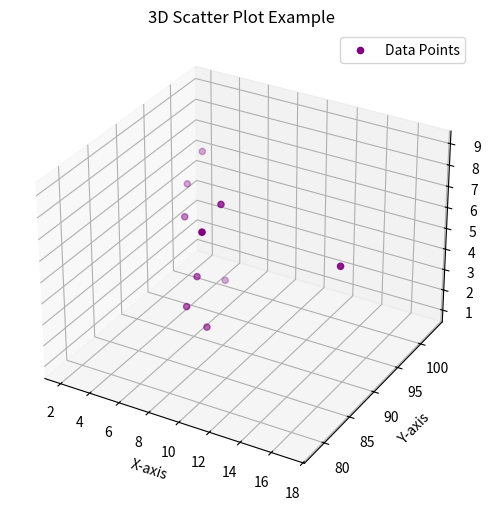

This figure's Python source:
import matplotlib.pyplot as plt
import numpy as np

# x =np.linspace(-5,5,50)
# plt.plot(x,np.sin(x),'g+')
# plt.plot(x,np.cos(x),'r--')

# plt.show()


# bar graph

# fig,ax = plt.subplots()
# languages = ['English','French','Spanish','German']
# people = [100,50,150,40]

# ax.bar(languages,people)
# plt.xlabel('Languages')
# plt.ylabel('No of people speaking')

# plt.show()


# pi chart

# Data
languages = ['English', 'French', 'Spanish', 'German']
people = [100, 50, 150, 40]

# Create a pie chart
# plt.figure(figsize=(6, 6))  # Optional: Set the figure size
# plt.pie(
#     people, 
#     labels=languages, 
#     autopct='%1.1f%%',  # Display percentage with 1 decimal
#     startangle=90,      # Start angle for better layout
#     colors=['#ff9999','#66b3ff','#99ff99','#ffcc99']  # Optional: Custom colors
# )

# # Add a title
# plt.title('Percentage of People Speaking Different Languages')

# # Show the plot
# plt.show()



# scatter plot
# x = [5, 7, 8, 7, 2, 17, 2, 9, 4, 11]
# y = [99, 86, 87, 88, 100, 86, 103, 87, 94, 78]

# # Create a scatter plot
# plt.scatter(x, y, color='blue', label='Data Points')  # Add a label and color

# # Customize the plot
# plt.title('Scatter Plot Example')
# plt.xlabel('X-axis (Independent Variable)')
# plt.ylabel('Y-axis (Dependent Variable)')
# plt.legend()  # Display the legend

# # Show the plot
# plt.show()


# 3d scatter plot
from mpl_toolkits.mplot3d import Axes3D

# Data
x = [5, 7, 8, 7, 2, 17, 2, 9, 4, 11]
y = [99, 86, 87, 88, 100, 86, 103, 87, 94, 78]
z = [1, 3, 2, 4, 5, 7, 6, 8, 5, 9]

# Create a figure for the 3D plot
fig = plt.figure(figsize=(8, 6))
ax = fig.add_subplot(111, projection='3d')

# Create the scatter plot
scatter = ax.scatter(x, y, z, color='purple', marker='o', label='Data Points')

# Add labels and title
ax.set_title('3D Scatter Plot Example')
ax.set_xlabel('X-axis')
ax.set_ylabel('Y-axis')
ax.set_zlabel('Z-axis')
ax.legend()

# Show the plot
plt.show()


